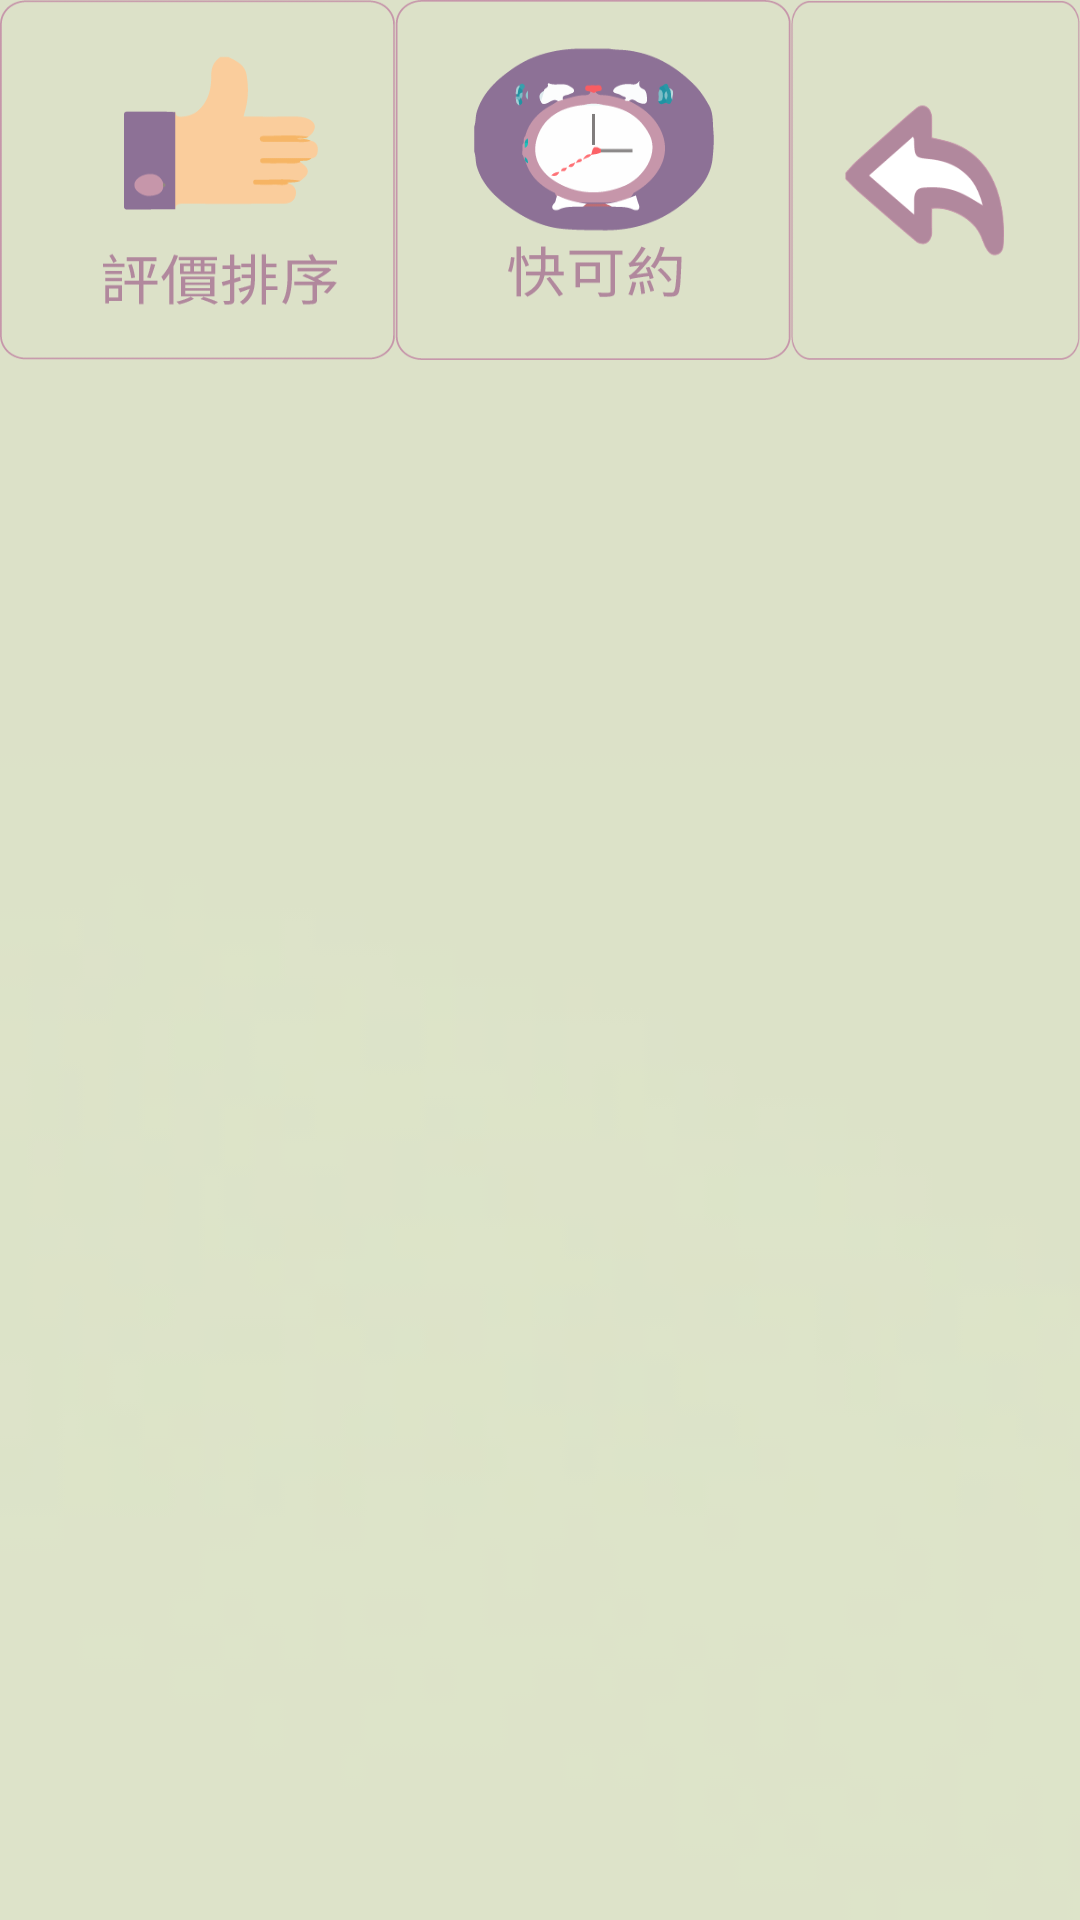

Produce the Android XML layout that renders to this screen, including the resource entries it uses.
<!-- AndroidManifest.xml: application theme AppTheme -->
<!-- res/layout/activity_master_list.xml -->
<?xml version="1.0" encoding="utf-8"?>
<LinearLayout xmlns:android="http://schemas.android.com/apk/res/android"
    xmlns:tools="http://schemas.android.com/tools"
    android:layout_width="match_parent"
    android:layout_height="match_parent"
    tools:context="tw.com.fateezgo.MasterListActivity"
    android:orientation="vertical"
    android:background="@drawable/backgbase">

    <LinearLayout
        android:layout_width="match_parent"
        android:layout_height="120dp"
        android:orientation="horizontal">
        <Button
            android:layout_width="wrap_content"
            android:layout_height="match_parent"
            android:id="@+id/btnEvamast"
            android:textSize="40dp"
            android:background="@drawable/evaluationicon"
            android:textColor="#000000" />
        <Button
            android:layout_width="wrap_content"
            android:layout_height="match_parent"
            android:textSize="40dp"
            android:background="@drawable/quickdate"
            android:singleLine="false"
            android:textColor="#000000"
            android:id="@+id/mastDatatime" />

        <Button
            android:layout_width="wrap_content"
            android:layout_height="match_parent"
            android:id="@+id/button"
            android:background="@drawable/blackpagemdpi" />

    </LinearLayout>

    <ListView
        android:layout_width="match_parent"
        android:layout_height="match_parent"
        android:id="@+id/listViewMastList"
        android:layout_marginTop="20dp"
        android:background="@drawable/backgbase">

    </ListView>

</LinearLayout>
<!-- resources referenced by this layout -->
<resources>
  <!-- drawable backgbase: png bitmap (drawable-xxhdpi, 1286 bytes) -->
  <!-- drawable blackpagemdpi: png bitmap (drawable-xxhdpi, 10314 bytes) -->
  <!-- drawable evaluationicon: png bitmap (drawable-xxhdpi, 7696 bytes) -->
  <!-- drawable quickdate: png bitmap (drawable-xxhdpi, 14890 bytes) -->
  <style name="AppTheme" parent="Theme.AppCompat.Light.DarkActionBar">
          
          <item name="colorPrimary">@color/colorPrimary</item>
          <item name="colorPrimaryDark">@color/colorPrimaryDark</item>
          <item name="colorAccent">@color/colorAccent</item>
      </style>
  <color name="colorPrimary">#8d7196</color>
  <color name="colorPrimaryDark">#6D5177</color>
  <color name="colorAccent">#FF4081</color>
</resources>
